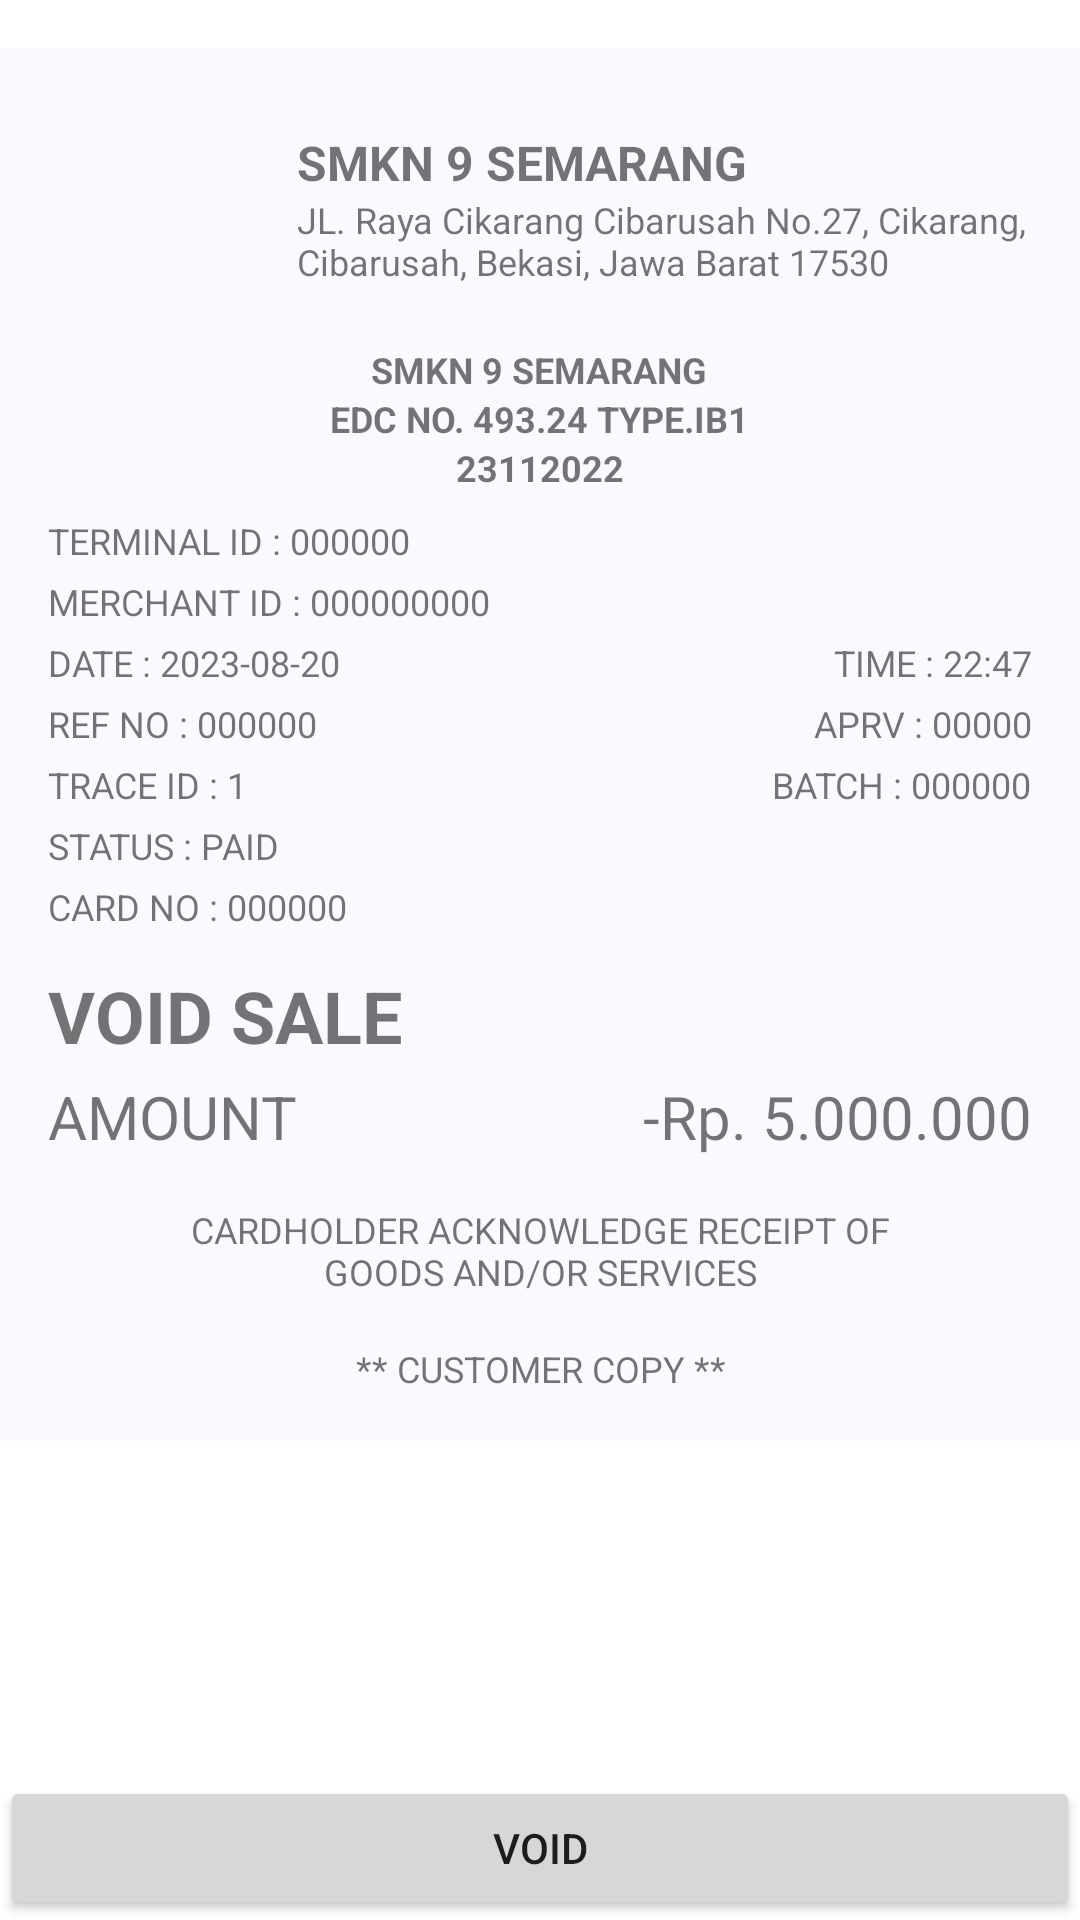

Write the Android layout XML for this screen, with the resource values it uses.
<!-- AndroidManifest.xml: application theme AppTheme -->
<!-- res/layout/fragment_delete.xml -->
<?xml version="1.0" encoding="utf-8"?>
<androidx.constraintlayout.widget.ConstraintLayout xmlns:android="http://schemas.android.com/apk/res/android"
    xmlns:app="http://schemas.android.com/apk/res-auto"
    xmlns:tools="http://schemas.android.com/tools"
    android:layout_width="match_parent"
    android:layout_height="match_parent"
    tools:context=".menu.delete.DeleteFragment"
    android:layout_margin="16dp">

    <androidx.constraintlayout.widget.ConstraintLayout
        android:id="@+id/cl_settlements"
        android:layout_width="match_parent"
        android:layout_height="0dp"
        android:layout_marginTop="16dp"
        android:layout_marginBottom="16dp"
        android:background="@color/light_surface"
        app:layout_constraintTop_toTopOf="parent"
        android:padding="16dp">

        <androidx.appcompat.widget.LinearLayoutCompat
            android:id="@+id/linearLayoutCompat"
            android:layout_width="match_parent"
            android:layout_height="wrap_content"
            android:orientation="horizontal"
            app:layout_constraintTop_toTopOf="parent"
            android:gravity="center">

            <ImageView
                android:id="@+id/iv_school_logo"
                android:layout_width="75dp"
                android:layout_height="75dp"
                android:contentDescription="@string/tut_wuri_logo"
                android:src="@drawable/tutwuri_logo" />

            <androidx.appcompat.widget.LinearLayoutCompat
                android:layout_width="wrap_content"
                android:layout_height="wrap_content"
                android:layout_gravity="center"
                android:layout_marginStart="8dp"
                android:orientation="vertical">

                <TextView
                    android:id="@+id/tv_school_name"
                    android:layout_width="wrap_content"
                    android:layout_height="wrap_content"
                    android:text="@string/school_name_text"
                    android:textSize="16sp"
                    android:textStyle="bold" />

                <TextView
                    android:id="@+id/tv_school_address"
                    android:layout_width="wrap_content"
                    android:layout_height="wrap_content"
                    android:text="@string/school_address_text"
                    android:textSize="12sp"/>
            </androidx.appcompat.widget.LinearLayoutCompat>
        </androidx.appcompat.widget.LinearLayoutCompat>

        <androidx.appcompat.widget.LinearLayoutCompat
            android:id="@+id/linearLayoutCompat2"
            android:layout_width="match_parent"
            android:layout_height="wrap_content"
            android:layout_marginTop="8dp"
            android:gravity="center"
            android:orientation="vertical"
            app:layout_constraintTop_toBottomOf="@+id/linearLayoutCompat"
            tools:layout_editor_absoluteX="16dp">

            <TextView
                android:id="@+id/tv_school_name_2"
                android:layout_width="wrap_content"
                android:layout_height="wrap_content"
                android:text="@string/school_name_text"
                android:textSize="12sp"
                android:textStyle="bold" />

            <TextView
                android:layout_width="wrap_content"
                android:layout_height="wrap_content"
                android:text="@string/edc_type"
                android:textSize="12sp"
                android:textStyle="bold" />

            <TextView
                android:layout_width="wrap_content"
                android:layout_height="wrap_content"
                android:text="@string/edc_no"
                android:textSize="12sp"
                android:textStyle="bold" />
        </androidx.appcompat.widget.LinearLayoutCompat>

        <androidx.appcompat.widget.LinearLayoutCompat
            android:id="@+id/linearLayoutCompat3"
            android:layout_width="match_parent"
            android:layout_height="wrap_content"
            android:layout_marginTop="8dp"
            android:orientation="vertical"
            app:layout_constraintTop_toBottomOf="@+id/linearLayoutCompat2"
            tools:layout_editor_absoluteX="16dp">

            <TextView
                android:layout_width="wrap_content"
                android:layout_height="wrap_content"
                android:text="@string/terminal_id"
                android:textSize="12sp" />

            <TextView
                android:layout_width="wrap_content"
                android:layout_height="wrap_content"
                android:layout_marginTop="4dp"
                android:text="@string/merchant_id"
                android:textSize="12sp" />

            <androidx.appcompat.widget.LinearLayoutCompat
                android:layout_width="match_parent"
                android:layout_height="wrap_content"
                android:layout_marginTop="4dp"
                android:orientation="horizontal">

                <LinearLayout
                    android:layout_width="0dp"
                    android:layout_height="wrap_content"
                    android:layout_weight="1"
                    android:orientation="vertical">

                    <TextView
                        android:id="@+id/tv_date"
                        android:layout_width="wrap_content"
                        android:layout_height="wrap_content"
                        android:text="@string/date_text"
                        android:textSize="12sp" />
                </LinearLayout>

                <TextView
                    android:id="@+id/tv_time"
                    android:layout_width="wrap_content"
                    android:layout_height="wrap_content"
                    android:layout_gravity="end"
                    android:text="@string/time_text"
                    android:textSize="12sp" />
            </androidx.appcompat.widget.LinearLayoutCompat>

            <androidx.appcompat.widget.LinearLayoutCompat
                android:layout_width="match_parent"
                android:layout_height="wrap_content"
                android:layout_marginTop="4dp"
                android:orientation="horizontal">

                <LinearLayout
                    android:layout_width="0dp"
                    android:layout_height="wrap_content"
                    android:layout_weight="1"
                    android:orientation="vertical">

                    <TextView
                        android:layout_width="wrap_content"
                        android:layout_height="wrap_content"
                        android:text="@string/ref_text"
                        android:textSize="12sp" />
                </LinearLayout>

                <TextView
                    android:layout_width="wrap_content"
                    android:layout_height="wrap_content"
                    android:layout_gravity="end"
                    android:text="@string/aprv_text"
                    android:textSize="12sp" />
            </androidx.appcompat.widget.LinearLayoutCompat>

            <androidx.appcompat.widget.LinearLayoutCompat
                android:layout_width="match_parent"
                android:layout_height="wrap_content"
                android:layout_marginTop="4dp"
                android:orientation="horizontal">

                <LinearLayout
                    android:layout_width="0dp"
                    android:layout_height="wrap_content"
                    android:layout_weight="1"
                    android:orientation="vertical">

                    <TextView
                        android:id="@+id/tv_trace_id"
                        android:layout_width="wrap_content"
                        android:layout_height="wrap_content"
                        android:text="@string/trace_id_text"
                        android:textSize="12sp" />
                </LinearLayout>

                <TextView
                    android:layout_width="wrap_content"
                    android:layout_height="wrap_content"
                    android:layout_gravity="end"
                    android:text="@string/batch_text"
                    android:textSize="12sp" />
            </androidx.appcompat.widget.LinearLayoutCompat>

            <TextView
                android:id="@+id/tv_status"
                android:layout_width="wrap_content"
                android:layout_height="wrap_content"
                android:layout_marginTop="4dp"
                android:text="@string/status_text"
                android:textSize="12sp" />

            <TextView
                android:id="@+id/tv_card_id"
                android:layout_width="wrap_content"
                android:layout_height="wrap_content"
                android:layout_marginTop="4dp"
                android:text="@string/card_no_text"
                android:textSize="12sp" />

            <TextView
                android:id="@+id/tv_type"
                android:layout_width="wrap_content"
                android:layout_height="wrap_content"
                android:layout_marginTop="12dp"
                android:text="@string/void_sale"
                android:textStyle="bold"
                android:textSize="24sp" />

            <androidx.appcompat.widget.LinearLayoutCompat
                android:layout_width="match_parent"
                android:layout_height="wrap_content"
                android:layout_marginTop="4dp"
                android:orientation="horizontal">

                <LinearLayout
                    android:layout_width="0dp"
                    android:layout_height="wrap_content"
                    android:layout_weight="1"
                    android:orientation="vertical">

                    <TextView
                        android:layout_width="wrap_content"
                        android:layout_height="wrap_content"
                        android:text="@string/amount"
                        android:textSize="20sp" />
                </LinearLayout>

                <TextView
                    android:id="@+id/tv_amount"
                    android:layout_width="wrap_content"
                    android:layout_height="wrap_content"
                    android:layout_gravity="end"
                    android:text="@string/minus_amount_text"
                    android:textSize="20sp" />
            </androidx.appcompat.widget.LinearLayoutCompat>

            <TextView
                android:layout_width="wrap_content"
                android:layout_height="wrap_content"
                android:layout_marginStart="32dp"
                android:layout_marginTop="16dp"
                android:layout_marginEnd="32dp"
                android:text="@string/agreement"
                android:textAlignment="center"
                android:textSize="12sp" />
        </androidx.appcompat.widget.LinearLayoutCompat>

        <TextView
            android:layout_width="wrap_content"
            android:layout_height="wrap_content"
            android:text="@string/customer_copy"
            android:textAlignment="center"
            android:textSize="12sp"
            android:layout_marginTop="16dp"
            app:layout_constraintEnd_toEndOf="parent"
            app:layout_constraintStart_toStartOf="parent"
            app:layout_constraintTop_toBottomOf="@+id/linearLayoutCompat3" />
    </androidx.constraintlayout.widget.ConstraintLayout>

    <Button
        android:id="@+id/btn_void"
        android:layout_width="match_parent"
        android:layout_height="wrap_content"
        android:text="@string/void_text"
        app:layout_constraintBottom_toBottomOf="parent"/>
</androidx.constraintlayout.widget.ConstraintLayout>
<!-- resources referenced by this layout -->
<resources>
  <color name="light_surface">#FFF8FAFD</color>
  <string name="agreement">CARDHOLDER ACKNOWLEDGE RECEIPT OF GOODS AND/OR SERVICES</string>
  <string name="amount">AMOUNT</string>
  <string name="aprv_text">APRV : 00000</string>
  <string name="batch_text">BATCH : 000000</string>
  <string name="card_no_text">CARD NO : 000000</string>
  <string name="customer_copy">** CUSTOMER COPY **</string>
  <string name="date_text">DATE : 2023-08-20</string>
  <string name="edc_no">23112022</string>
  <string name="edc_type">EDC NO. 493.24 TYPE.IB1</string>
  <string name="merchant_id">MERCHANT ID : 000000000</string>
  <string name="minus_amount_text">-Rp. 5.000.000</string>
  <string name="ref_text">REF NO : 000000</string>
  <string name="school_address_text">JL. Raya Cikarang Cibarusah No.27, Cikarang, Cibarusah, Bekasi, Jawa Barat 17530</string>
  <string name="school_name_text">SMKN 9 SEMARANG</string>
  <string name="status_text">STATUS : PAID</string>
  <string name="terminal_id">TERMINAL ID : 000000</string>
  <string name="time_text">TIME : 22:47</string>
  <string name="trace_id_text">TRACE ID : 1</string>
  <string name="tut_wuri_logo">Tut Wuri Logo</string>
  <string name="void_sale">VOID SALE</string>
  <string name="void_text">VOID</string>
  <style name="AppTheme" parent="Theme.MaterialComponents.Light.DarkActionBar">
          
          
          <item name="colorPrimary">@color/light_primary</item>
          <item name="colorAccent">@color/light_accent</item>
          <item name="colorError">@color/light_error</item>
          <item name="colorSurface">@color/light_surface</item>
          <item name="colorOnSurface">@color/light_on_surface</item>
          <item name="colorOnBackground">@color/light_on_background</item>
          <item name="cardViewStyle">@style/CardView.Light</item>
      </style>
  <color name="light_primary">#FF1565C0</color>
  <color name="light_accent">#FF0277BD</color>
  <color name="light_error">#FFB00020</color>
  <color name="light_on_surface">#FF090909</color>
  <color name="light_on_background">#FF090909</color>
  <style name="CardView.Light" parent="Widget.MaterialComponents.CardView">
          <item name="cardBackgroundColor">@color/light_surface</item>
          
      </style>
</resources>
